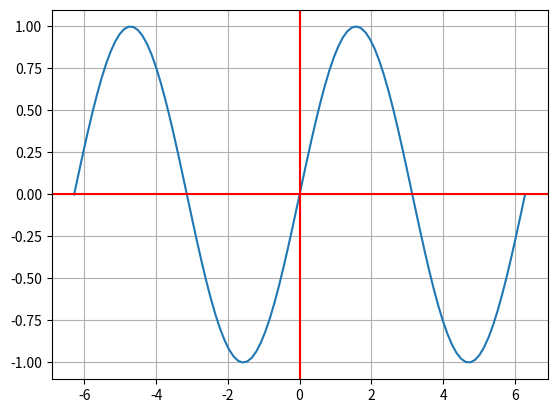

Source code (Python):
import matplotlib.pyplot as plt   # librería para graficar
import numpy as np                # librería para manejo de vectores y utilidades matemáticas

N = 100 # número de puntos

from math import pi

def f(x):
  return np.sin(x)

x = np.linspace(-2*pi, 2*pi, N)

y = f(x)

fig, ax = plt.subplots()
ax.plot(x, y)
ax.grid()
ax.axhline(y=0, color='r')
ax.axvline(x=0, color='r')
plt.show()